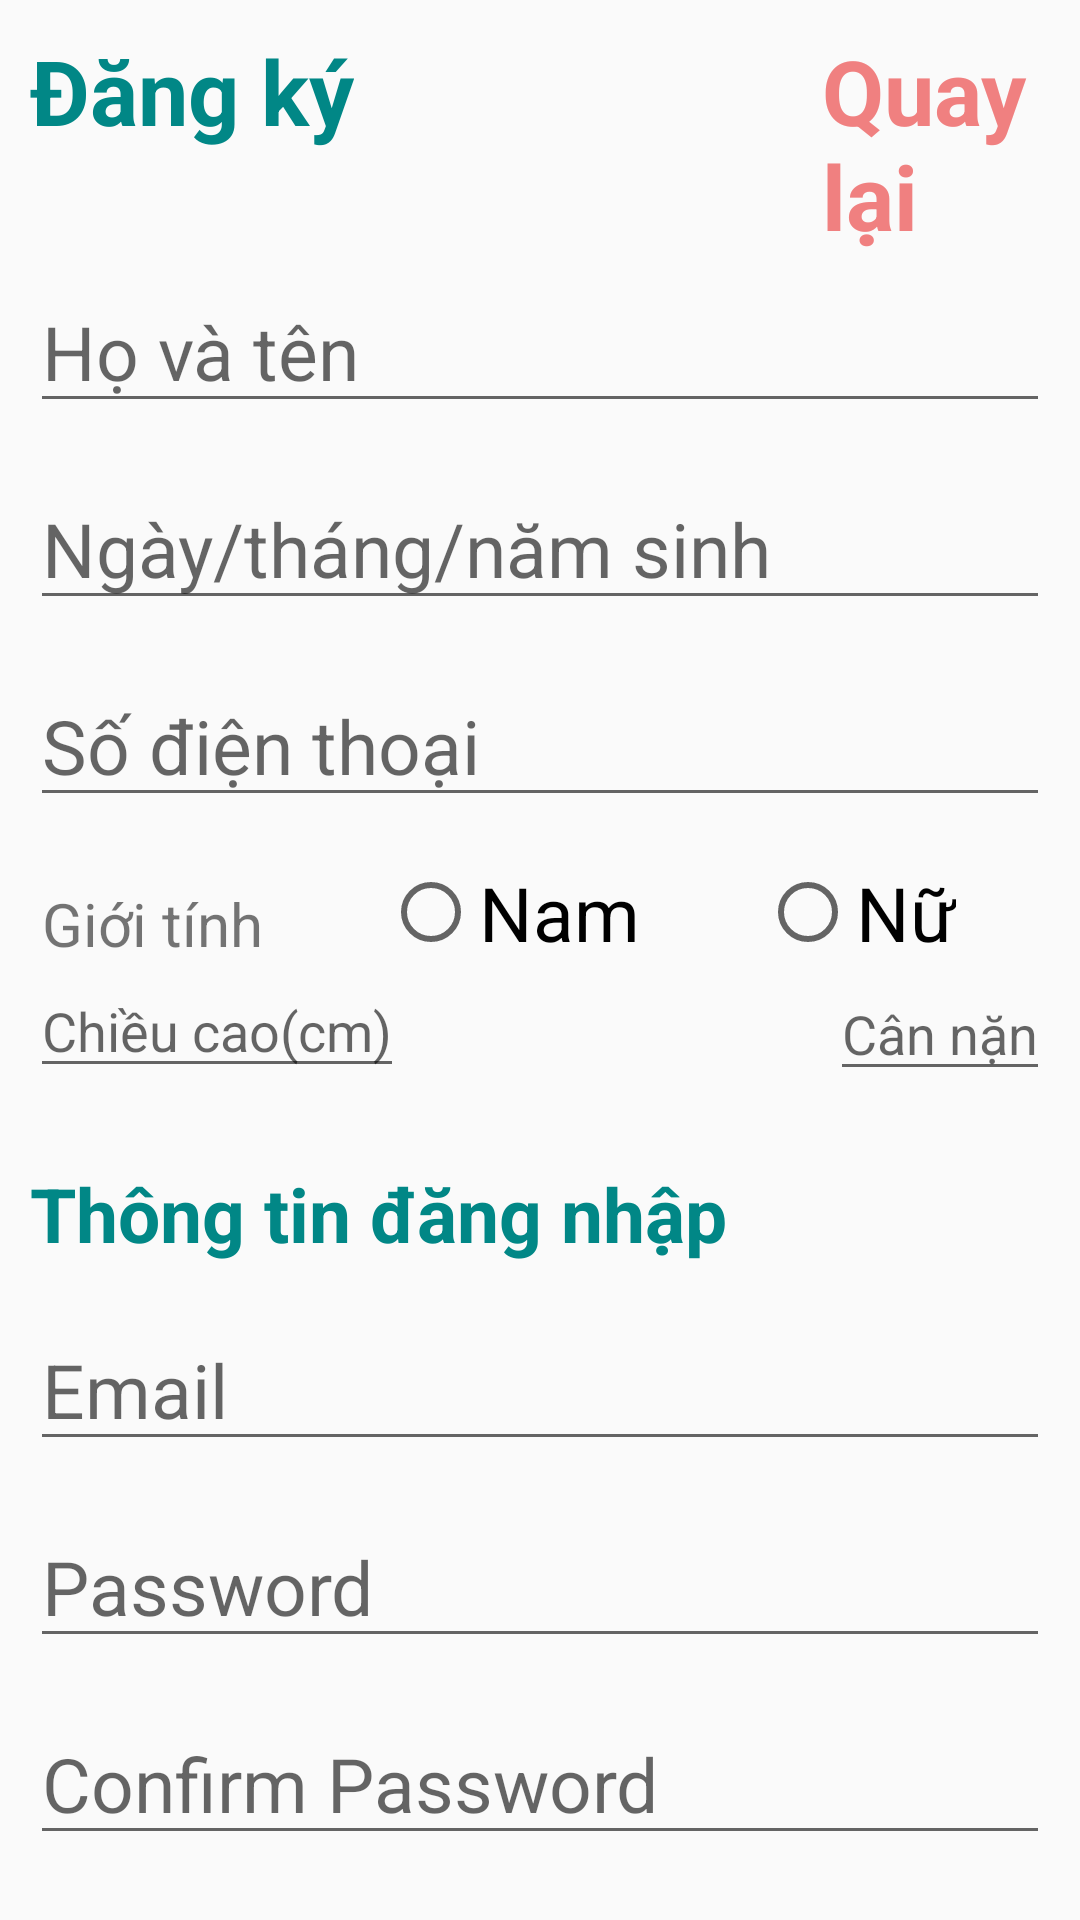

Reconstruct the res/layout file that produces this screen, plus the resources it refers to.
<!-- AndroidManifest.xml: application theme AppTheme -->
<!-- res/layout/activity_sign_up.xml -->
<?xml version="1.0" encoding="utf-8"?>
<RelativeLayout xmlns:android="http://schemas.android.com/apk/res/android"
    xmlns:tools="http://schemas.android.com/tools"
    android:layout_width="match_parent"
    android:layout_height="match_parent"
    android:padding="10dp"
    android:id="@+id/signUpLayout"
    tools:context=".login.SignUpActivity">

    <TextView
        android:id="@+id/signUp"
        android:layout_width="wrap_content"
        android:layout_height="wrap_content"
        android:text="Đăng ký"
        android:textColor="@color/teal_700"
        android:textSize="30sp"
        android:textStyle="bold"
        tools:ignore="HardcodedText" />

    <TextView
        android:id="@+id/backToSignIn"
        android:layout_width="wrap_content"
        android:layout_height="wrap_content"
        android:layout_marginStart="156dp"
        android:layout_toEndOf="@+id/signUp"
        android:text="Quay lại "
        android:textColor="#f08080"
        android:textIsSelectable="true"
        android:textSize="30sp"
        android:textStyle="bold"
        tools:ignore="HardcodedText" />

    <EditText
        android:id="@+id/signUpName"
        android:layout_width="match_parent"
        android:layout_height="wrap_content"
        android:layout_below="@+id/signUp"
        android:layout_marginTop="40dp"
        android:textIsSelectable="true"
        android:hint="Họ và tên"
        android:inputType="text"
        android:textSize="25sp"
        tools:ignore="HardcodedText"
        android:autofillHints="" />

    <EditText
        android:id="@+id/signUpDate"
        android:layout_width="match_parent"
        android:layout_height="wrap_content"
        android:layout_below="@+id/signUpName"
        android:layout_marginTop="15dp"
        android:hint="Ngày/tháng/năm sinh"
        android:inputType="date"
        android:textSize="25sp"
        tools:ignore="Autofill,HardcodedText" />
    <EditText
        android:id="@+id/signUpPhone"
        android:layout_width="match_parent"
        android:layout_height="wrap_content"
        android:layout_below="@+id/signUpDate"
        android:layout_marginTop="15dp"
        android:hint="Số điện thoại"
        android:textSize="25sp"
        android:inputType="phone"
        tools:ignore="Autofill,HardcodedText" />
    <LinearLayout
        android:id="@+id/linearLayout1"
        android:layout_width="wrap_content"
        android:layout_height="wrap_content"
        android:layout_below="@+id/signUpPhone"
        android:layout_marginTop="15dp"
        android:orientation="horizontal">

        <TextView
            android:layout_width="wrap_content"
            android:layout_height="wrap_content"
            android:layout_marginTop="7dp"
            android:layout_marginStart="4dp"
            android:text="Giới tính"
            android:textSize="20sp"
            tools:ignore="HardcodedText" />

        <RadioGroup
        android:layout_width="wrap_content"
        android:layout_height="wrap_content"
        android:layout_marginStart="40dp"
        android:orientation="horizontal">
        <RadioButton
            android:id="@+id/gender1"
            android:layout_width="wrap_content"
            android:layout_height="wrap_content"
            android:text="Nam"
            android:textSize="25sp"
            tools:ignore="HardcodedText" />
        <RadioButton
            android:id="@+id/gender2"
            android:layout_width="wrap_content"
            android:layout_height="wrap_content"
            android:text="Nữ"
            android:textSize="25sp"
            android:layout_marginStart="40dp"
            tools:ignore="HardcodedText" />
    </RadioGroup>
    </LinearLayout>

    <EditText
        android:id="@+id/signUpHeight"
        android:layout_width="wrap_content"
        android:layout_height="wrap_content"
        android:layout_below="@id/linearLayout1"
        android:hint="Chiều cao(cm)"
        android:inputType="number"
        tools:ignore="Autofill,HardcodedText" />


    <EditText
        android:layout_width="wrap_content"
        android:layout_height="wrap_content"
        android:layout_below="@+id/linearLayout1"
        android:layout_marginStart="142dp"
        android:layout_marginTop="1dp"
        android:layout_toEndOf="@+id/signUpHeight"
        android:hint="Cân nặng(kg)"
        android:inputType="number"
        tools:ignore="Autofill,HardcodedText" />

    <TextView
        android:id="@+id/textView2"
        android:layout_width="wrap_content"
        android:layout_height="wrap_content"
        android:layout_below="@id/signUpHeight"
        android:layout_marginTop="25dp"
        android:text="Thông tin đăng nhập"
        android:textColor="@color/teal_700"
        android:textSize="25sp"
        android:textStyle="bold"
        tools:ignore="HardcodedText" />

    <EditText
        android:id="@+id/signUpEmail"
        android:layout_width="match_parent"
        android:layout_height="wrap_content"
        android:layout_below="@+id/textView2"
        android:layout_marginTop="15dp"
        android:hint="Email"
        android:inputType="textEmailAddress"
        android:textSize="25sp"
        tools:ignore="Autofill,HardcodedText" />
    <EditText
        android:id="@+id/signUpPassword"
        android:layout_width="match_parent"
        android:layout_height="wrap_content"
        android:layout_below="@+id/signUpEmail"
        android:layout_marginTop="15dp"
        android:inputType="textPassword"
        android:hint="Password"
        android:textSize="25sp"
        tools:ignore="Autofill,HardcodedText" />

    <EditText
        android:id="@+id/signUpConfirm"
        android:layout_width="match_parent"
        android:layout_height="wrap_content"
        android:layout_below="@+id/signUpPassword"
        android:layout_marginTop="15dp"
        android:hint="Confirm Password"
        android:inputType="textPassword"
        android:textSize="25sp"
        tools:ignore="Autofill,HardcodedText" />
    <Button
        android:id="@+id/signUpButton"
        android:layout_width="match_parent"
        android:layout_height="wrap_content"
        android:layout_below="@+id/signUpConfirm"
        android:layout_marginTop="10dp"
        android:text="Đăng ký"
        tools:ignore="HardcodedText"
        android:background="@drawable/round_border"/>











</RelativeLayout>
<!-- resources referenced by this layout -->
<resources>
  <color name="teal_700">#FF018786</color>
  <!-- drawable round_border (drawable) -->
  <?xml version="1.0" encoding="utf-8"?>
  <shape xmlns:android="http://schemas.android.com/apk/res/android">
  <stroke
      android:color="@color/teal_700"
      android:width="2dp"
      ></stroke>
      <corners android:radius="100dp">
  
      </corners>
  </shape>
  <style name="AppTheme" parent="Theme.AppCompat.Light.DarkActionBar">
          <item name="colorPrimary">@color/colorPrimary</item>
          <item name="colorPrimaryDark">@color/colorPrimary</item>
          <item name="colorAccent">@color/colorAccent</item>
  
          <item name="android:popupMenuStyle">@style/PopupMenuStyle</item>
          <item name="textAppearanceLargePopupMenu">@style/popupMenuTextAppearanceSmall</item>
          <item name="android:textAppearanceLargePopupMenu">@style/popupMenuTextAppearanceSmall</item>
          <item name="textAppearanceSmallPopupMenu">@style/popupMenuTextAppearanceLarge</item>
          <item name="android:textAppearanceSmallPopupMenu">@style/popupMenuTextAppearanceLarge</item>
          <item name="android:alertDialogTheme">@style/AppTheme.AlertDialog</item>
      </style>
  <color name="colorPrimary">#024265</color>
  <color name="colorAccent">#0274B2</color>
  <style name="PopupMenuStyle" parent="Theme.AppCompat.Light">
          <item name="android:textColor">@color/black</item>
      </style>
  <style name="popupMenuTextAppearanceSmall" parent="@style/TextAppearance.AppCompat.Light.Widget.PopupMenu.Small">
          <item name="android:textColor">@color/black</item>
      </style>
  <style name="popupMenuTextAppearanceLarge" parent="@style/TextAppearance.AppCompat.Light.Widget.PopupMenu.Large">
          <item name="android:textColor">@color/black</item>
      </style>
  <style name="AppTheme.AlertDialog" parent="AppTheme.Dialog">
          <item name="android:textColorPrimary">@color/black</item>
          <item name="android:textColorSecondary">@color/black</item>
      </style>
  <color name="black">#FF000000</color>
  <style name="AppTheme.Dialog" parent="Theme.AppCompat.Light.Dialog">
          <item name="colorPrimary">@color/colorPrimary</item>
          <item name="colorPrimaryDark">@color/colorPrimary</item>
          <item name="colorAccent">@color/colorAccent</item>
      </style>
</resources>
